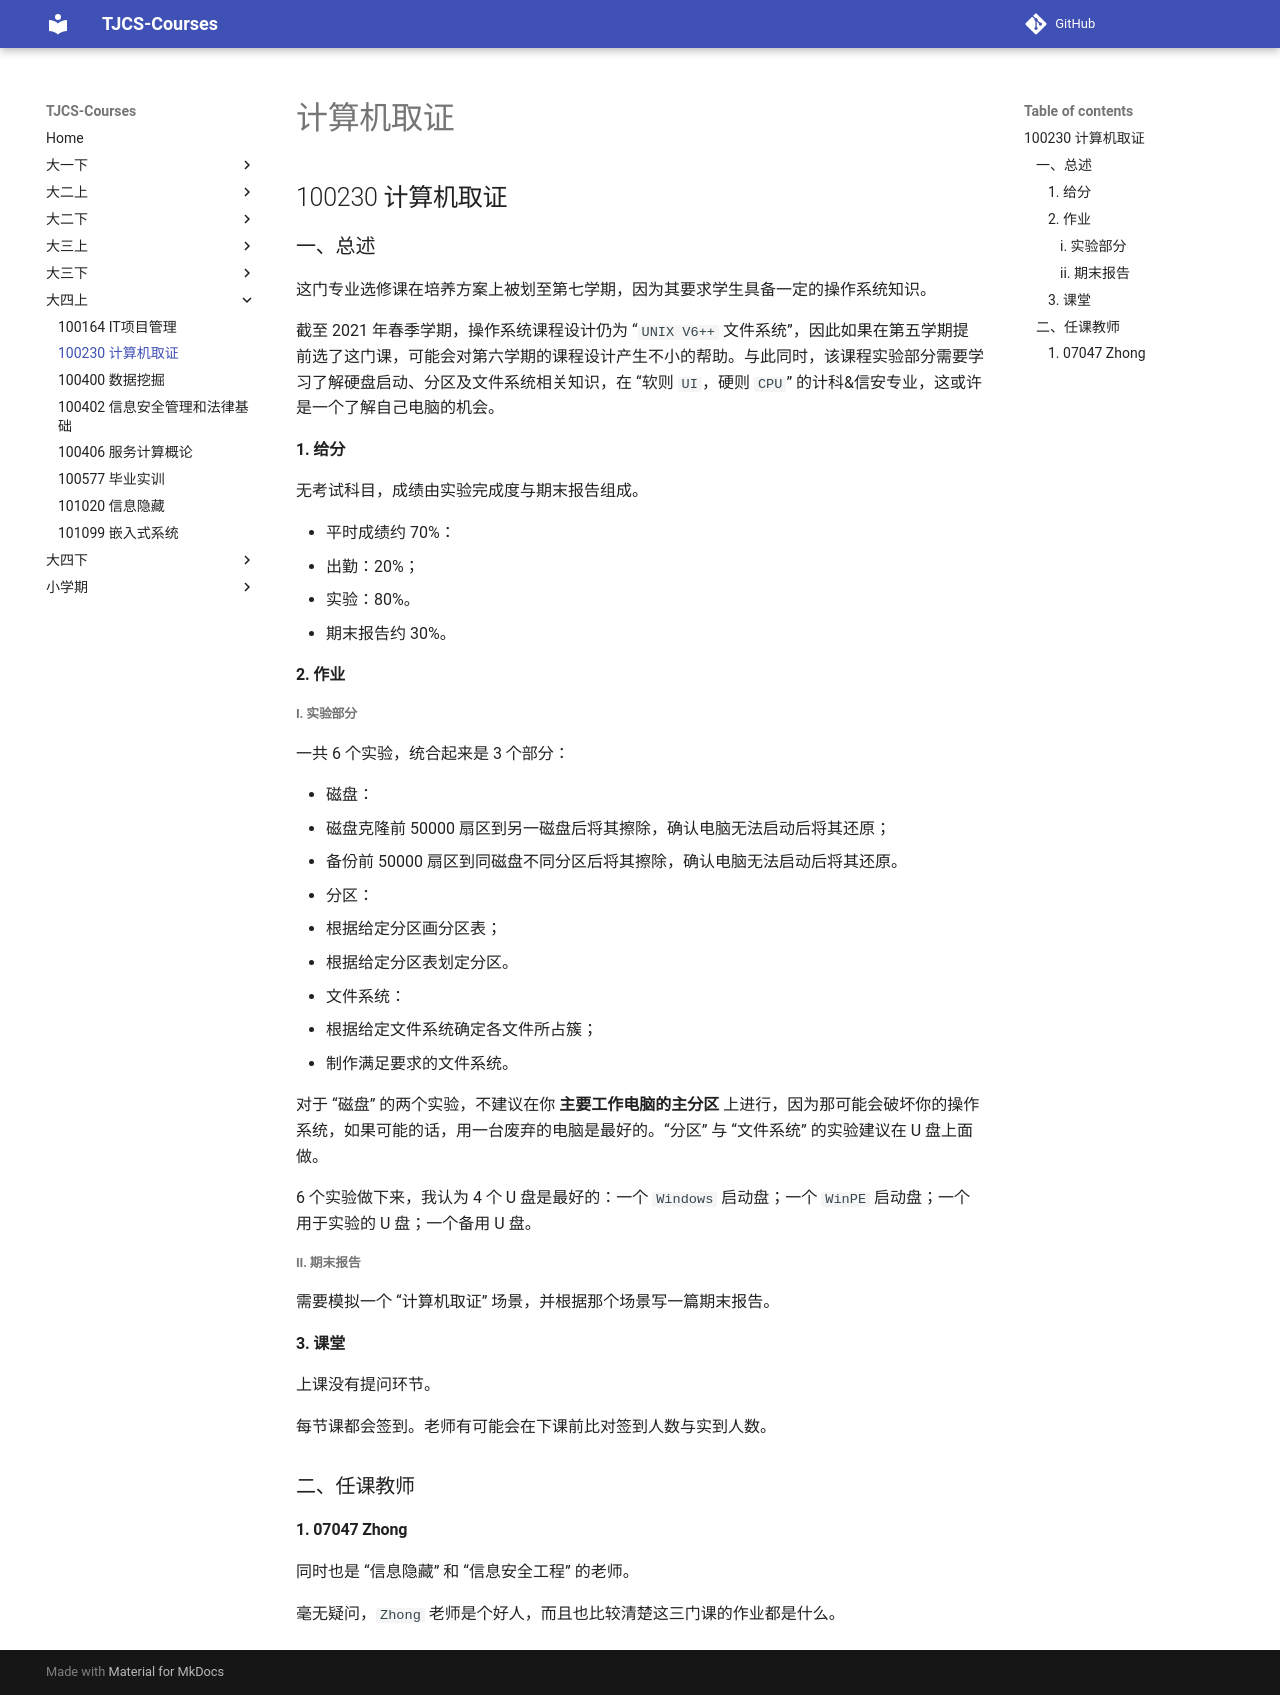

repository: TJ-CSCCG/TJCS-Course · page: 大四上/100230_计算机取证/index.html · generator: mkdocs

# 计算机取证

## 100230 计算机取证

### 一、总述

这门专业选修课在培养方案上被划至第七学期，因为其要求学生具备一定的操作系统知识。

截至 2021 年春季学期，操作系统课程设计仍为 “`UNIX V6++` 文件系统”，因此如果在第五学期提前选了这门课，可能会对第六学期的课程设计产生不小的帮助。与此同时，该课程实验部分需要学习了解硬盘启动、分区及文件系统相关知识，在 “软则 `UI`，硬则 `CPU`” 的计科&信安专业，这或许是一个了解自己电脑的机会。

#### 1. 给分

无考试科目，成绩由实验完成度与期末报告组成。

* 平时成绩约 70%：
  * 出勤：20%；
  * 实验：80%。
* 期末报告约 30%。

#### 2. 作业

##### i. 实验部分

一共 6 个实验，统合起来是 3 个部分：

* 磁盘：
  * 磁盘克隆前 50000 扇区到另一磁盘后将其擦除，确认电脑无法启动后将其还原；
  * 备份前 50000 扇区到同磁盘不同分区后将其擦除，确认电脑无法启动后将其还原。
* 分区：
  * 根据给定分区画分区表；
  * 根据给定分区表划定分区。
* 文件系统：
  * 根据给定文件系统确定各文件所占簇；
  * 制作满足要求的文件系统。

对于 “磁盘” 的两个实验，不建议在你 **主要工作电脑的主分区** 上进行，因为那可能会破坏你的操作系统，如果可能的话，用一台废弃的电脑是最好的。“分区” 与 “文件系统” 的实验建议在 U 盘上面做。

6 个实验做下来，我认为 4 个 U 盘是最好的：一个 `Windows` 启动盘；一个 `WinPE` 启动盘；一个用于实验的 U 盘；一个备用 U 盘。

##### ii. 期末报告

需要模拟一个 “计算机取证” 场景，并根据那个场景写一篇期末报告。

#### 3. 课堂

上课没有提问环节。

每节课都会签到。老师有可能会在下课前比对签到人数与实到人数。

### 二、任课教师

#### 1. 07047 Zhong

同时也是 “信息隐藏” 和 “信息安全工程” 的老师。

毫无疑问，`Zhong` 老师是个好人，而且也比较清楚这三门课的作业都是什么。
